Run: headless pygame with SDL's dummy video driver; simulated clock (each Clock.tick advances the game by its frame time, no real sleeping); random seed 0; keys injected as events and as key.get_pressed() state; no mouse input.
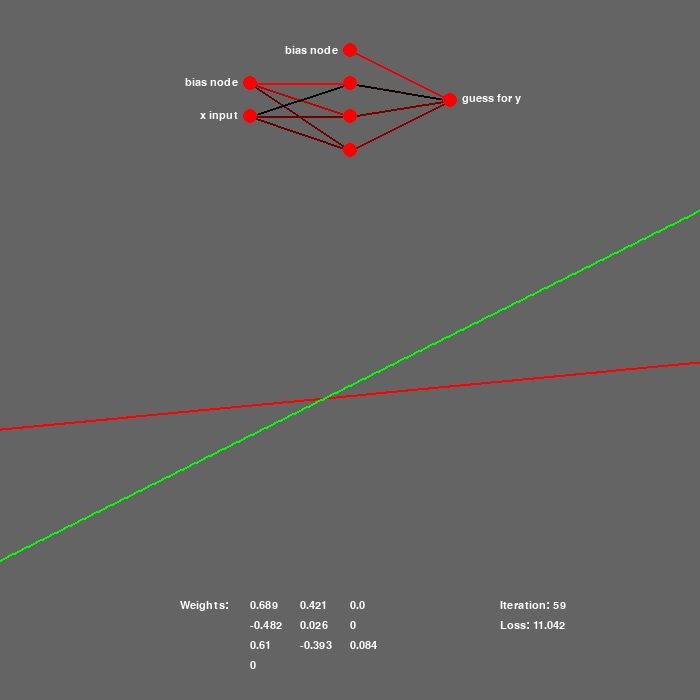
Frame 1 of 4 · flips 1–60 · no input
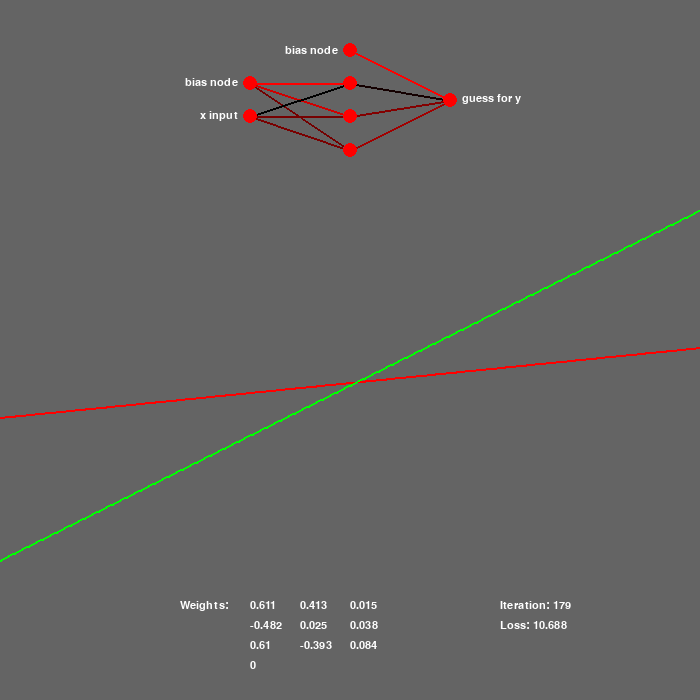
Frame 2 of 4 · flips 61–180 · tapped SPACE, RETURN · held RIGHT (→), D
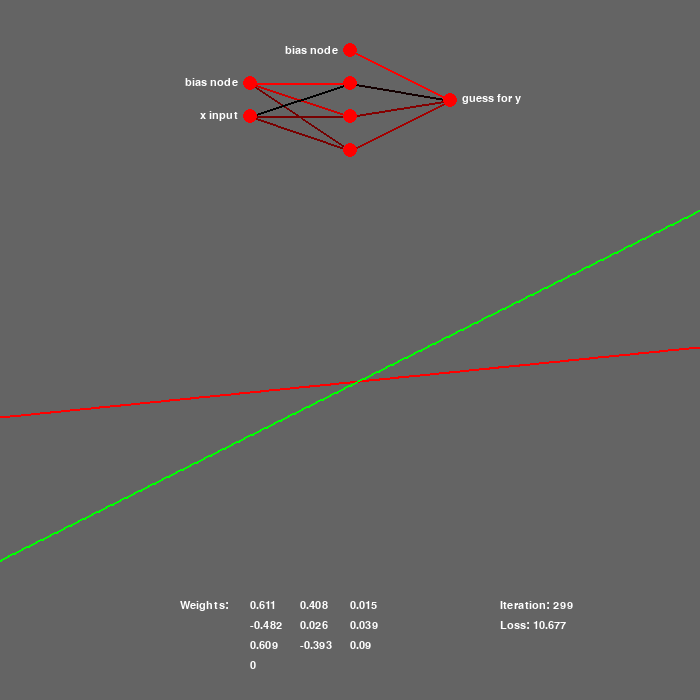
Frame 3 of 4 · flips 181–300 · held DOWN (↓), S
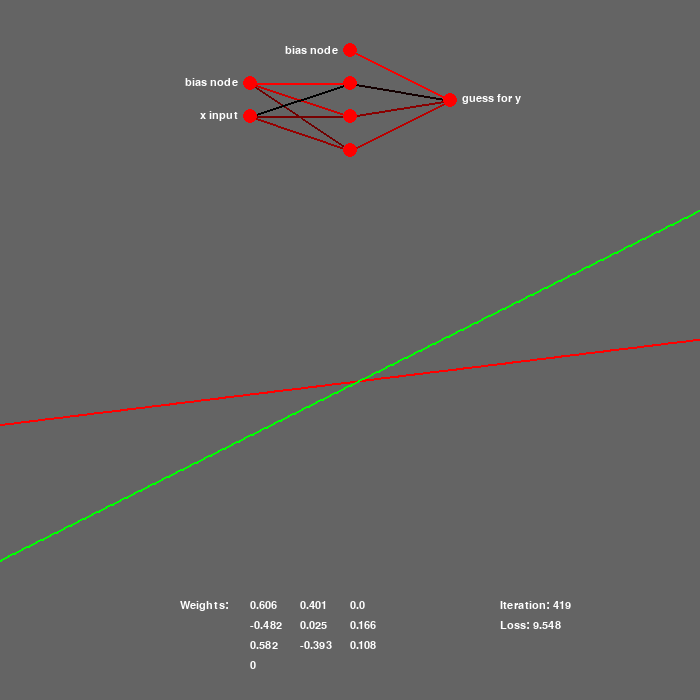
Frame 4 of 4 · flips 301–420 · held LEFT (←), A, UP (↑), W

The pygame program that drew these frames:

import random
import pygame
import time
import math

pygame.init()

window = pygame.display.set_mode((700, 700))

font = pygame.font.Font(None, 17)

weights = []

itC = 0

loss = 0


for n in range(0, 10):
    weights.append(random.uniform(-1,1))


weights_try = []

for n in range(0, 10):
    weights_try.append(weights[n])



def activation(x_inn):

    if(x_inn < 0):
        output = 0
    elif(x_inn >= 0):
        output = x_inn
    
    return output


def nn_forward(x_in, weights_in):
    nodes = []
    for n in range(0, 7):
        nodes.append(0)
    
    # Initialize input layer and biases

    nodes[0] = 1

    nodes[1] = x_in

    nodes [2] = 1

    nodes[6] = weights_in[6] + weights_in[7] * activation(weights_in[0] + weights_in[3] * nodes[1]) + weights_in[8] * activation(weights_in[1] + weights_in[4] * nodes[1]) + weights_in[9] * activation(weights_in[2] + weights_in[5] * nodes[1])
    
    # Return output
    return nodes[6]




def display():
    window.fill((100, 100, 100))
    for k in range(0, 400):
        x = k / 400
        y = nn_forward(x, weights)
        #y_desired = math.sin(x * math.pi)
        y_desired = x
        
        x_disp = x * 700
        y_disp = 700 * 4 / 5 - y * 700 / 2
        y_desired_disp = 700 * 4 / 5 - y_desired * 700 / 2

        pygame.draw.rect(window, (255, 0, 0), (x_disp, y_disp, 2, 2))
        pygame.draw.rect(window, (0, 255, 0), (x_disp, y_desired_disp, 2, 2))

    # Draw brain

    off_x = 250
    off_y = 50

    node_0 = (0 + off_x, 33 + off_y)
    node_1 = (0 + off_x, 66 + off_y)

    node_2 = (100 + off_x, 0 + off_y)
    node_3 = (100 + off_x, 33 + off_y)
    node_4 = (100 + off_x, 66 + off_y)
    node_5 = (100 + off_x, 100 + off_y)

    node_6 = (200 + off_x, 50 + off_y) 

    max_val = max(weights)
    min_val = min(weights)
    



    # pygame.draw.line(surface, color, start_pos, end_pos, width)

    pygame.draw.line(window, ((weights[0] - min_val) / (max_val - min_val) * 255, 0, 0), node_0, node_3, 2)
    pygame.draw.line(window, ((weights[1] - min_val) / (max_val - min_val) * 255, 0, 0), node_0, node_4, 2)
    pygame.draw.line(window, ((weights[2] - min_val) / (max_val - min_val) * 255, 0, 0), node_0, node_5, 2)
    pygame.draw.line(window, ((weights[3] - min_val) / (max_val - min_val) * 255, 0, 0), node_1, node_3, 2)
    pygame.draw.line(window, ((weights[4] - min_val) / (max_val - min_val) * 255, 0, 0), node_1, node_4, 2)
    pygame.draw.line(window, ((weights[5] - min_val) / (max_val - min_val) * 255, 0, 0), node_1, node_5, 2)
        
    pygame.draw.line(window, ((weights[6] - min_val) / (max_val - min_val) * 255, 0, 0), node_2, node_6, 2)
    pygame.draw.line(window, ((weights[7] - min_val) / (max_val - min_val) * 255, 0, 0), node_3, node_6, 2)
    pygame.draw.line(window, ((weights[8] - min_val) / (max_val - min_val) * 255, 0, 0), node_4, node_6, 2)
    pygame.draw.line(window, ((weights[9] - min_val) / (max_val - min_val) * 255, 0, 0), node_5, node_6, 2)


    # pygame.draw.circle(surface, color, center, radius, width)
    pygame.draw.circle(window, (255, 0, 0), node_0, 7, 0)
    pygame.draw.circle(window, (255, 0, 0), node_1, 7, 0)

    pygame.draw.circle(window, (255, 0, 0), node_2, 7, 0)
    pygame.draw.circle(window, (255, 0, 0), node_3, 7, 0)
    pygame.draw.circle(window, (255, 0, 0), node_4, 7, 0)
    pygame.draw.circle(window, (255, 0, 0), node_5, 7, 0)

    pygame.draw.circle(window, (255, 0, 0), node_6, 7, 0)

    window.blit(font.render("x input", True, (255, 255, 255)), (200, 110))
    window.blit(font.render("bias node", True, (255, 255, 255)), (185, 77))
    window.blit(font.render("bias node", True, (255, 255, 255)), (285, 45))
    window.blit(font.render("guess for y", True, (255, 255, 255)), (462, 93))

    window.blit(font.render("Weights:", True, (255, 255, 255)), (180, 600))

    

    for n in range(0, 3):
        for i in range(0, 3):
            window.blit(font.render(str(round(weights[n + 3 * i], 3)), True, (255, 255, 255)), (250 + n * 50, 600 + i * 20))
    window.blit(font.render(str(round(weights[9])), True, (255, 255, 255)), (250, 600 + 3 * 20))

    
    window.blit(font.render("Iteration: " + str(itC), True, (255, 255, 255)), (500, 600))
    window.blit(font.render("Loss: " + str(round(loss, 3)), True, (255, 255, 255)), (500, 620))

    pygame.display.flip()


def gen_loss(weights_in):
    loss = 0
    for k in range(0, 200):
        x = k / 200
        y = nn_forward(x, weights_in)
        #y_desired = math.sin(x * math.pi)
        y_desired = x
        # Function = x ** 2
        loss += ( y_desired - y ) ** 2
    
    return loss

        
while True:

    display()

    #time.sleep(1)

    loss = gen_loss(weights)

    print("Iteration: " + str(itC) + " Loss: " + str(loss))
    #print(weights)

    weights_try = []
    for n in range(0, 10):
        weights_try.append( weights[n] )

    n = random.randint(0, 9)

    mut = 1 * random.uniform(-1, 1)
    mag = 10 ** random.randint(-11, -1)

    weights_try[n] += mut * mag

    if(weights_try[n] > 1):
        weights_try[n] = 1
    if(weights_try[n] < 0):
        weights_try[n] = 0

    loss_try = gen_loss(weights_try)

    if ( loss_try - random.uniform(0, loss * .001)<= loss):
        weights = []
        for n in range(0, 10):
            weights.append( weights_try[n] )


    
    itC += 1
